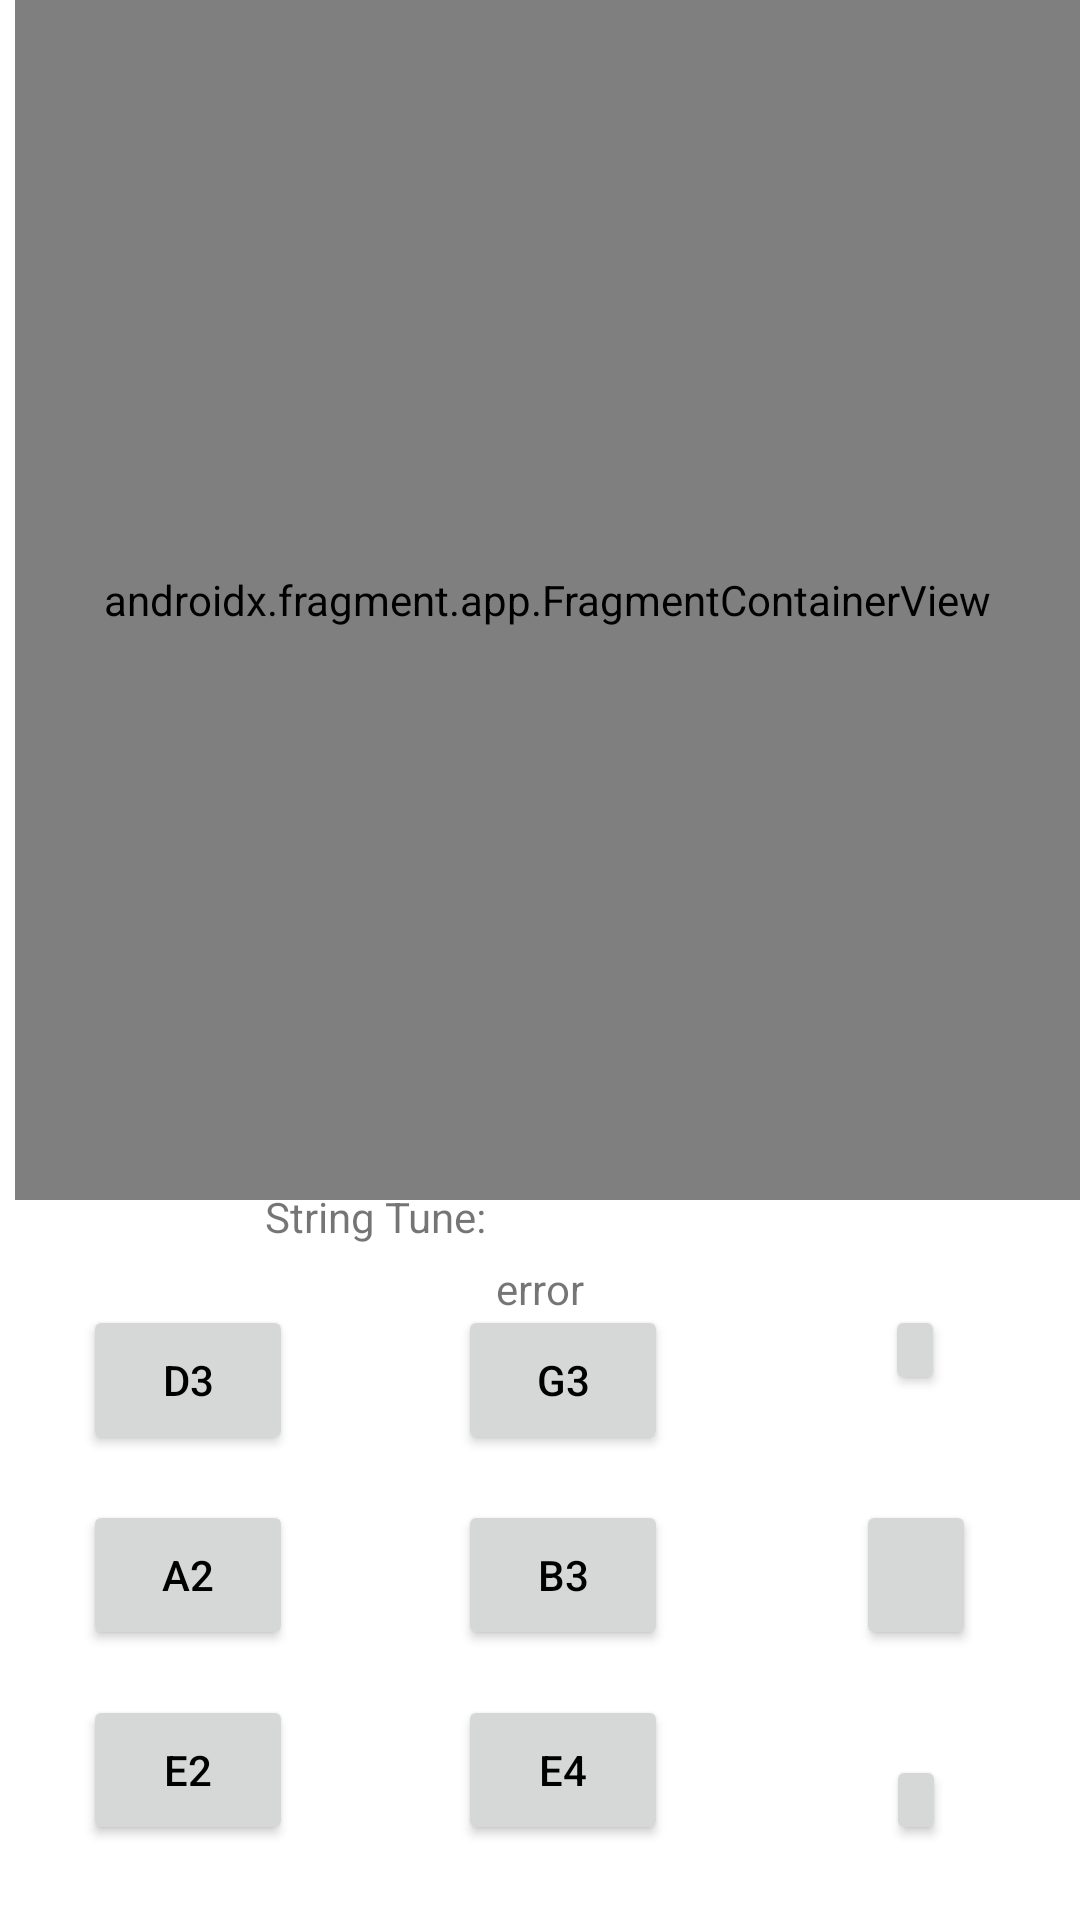

This screen was rendered from an Android layout file. Write that file and the resources it references.
<!-- AndroidManifest.xml: application theme Theme.GuitarTuner -->
<!-- res/layout/fragment_tuner.xml -->
<?xml version="1.0" encoding="utf-8"?>
<FrameLayout xmlns:android="http://schemas.android.com/apk/res/android"
    xmlns:app="http://schemas.android.com/apk/res-auto"
    xmlns:tools="http://schemas.android.com/tools"
    android:layout_width="match_parent"
    android:layout_height="match_parent"
    tools:context=".ui.main.TunerFragment">

    <androidx.constraintlayout.widget.ConstraintLayout
        android:layout_width="match_parent"
        android:layout_height="match_parent">

        <androidx.constraintlayout.widget.Guideline
            android:id="@+id/guideline5"
            android:layout_width="wrap_content"
            android:layout_height="wrap_content"
            android:orientation="vertical"
            app:layout_constraintGuide_begin="125dp" />

        <androidx.constraintlayout.widget.Guideline
            android:id="@+id/guideline4"
            android:layout_width="wrap_content"
            android:layout_height="wrap_content"
            android:orientation="vertical"
            app:layout_constraintGuide_begin="250dp" />

        <androidx.constraintlayout.widget.Guideline
            android:id="@+id/guideline8"
            android:layout_width="wrap_content"
            android:layout_height="wrap_content"
            android:orientation="horizontal"
            app:layout_constraintGuide_begin="400dp" />

        <TextView
            android:id="@+id/textView10"
            android:layout_width="wrap_content"
            android:layout_height="wrap_content"
            android:layout_marginBottom="20dp"
            android:text="String Tune:"
            app:layout_constraintBottom_toTopOf="@+id/S3"
            app:layout_constraintEnd_toEndOf="@+id/S4"
            app:layout_constraintStart_toStartOf="@+id/S3" />

        <androidx.fragment.app.FragmentContainerView
            android:id="@+id/FragGraphCont"
            android:name="com.example.guitartuner.ui.main.RealtimeUpdates"
            android:layout_width="0dp"
            android:layout_height="0dp"
            android:layout_marginStart="5dp"
            app:layout_constraintBottom_toTopOf="@+id/guideline8"
            app:layout_constraintEnd_toEndOf="parent"
            app:layout_constraintStart_toStartOf="parent"
            app:layout_constraintTop_toTopOf="parent"
            tools:layout="@layout/fraggraph" />

        <Button
            android:id="@+id/S6"
            android:layout_width="@dimen/BW"
            android:layout_height="@dimen/BH"
            android:text="E4"
            android:textColor="@color/black"
            app:layout_constraintEnd_toStartOf="@+id/guideline4"
            app:layout_constraintStart_toStartOf="@+id/guideline5"
            app:layout_constraintTop_toTopOf="@+id/S1" />

        <Button
            android:id="@+id/S3"
            android:layout_width="@dimen/BW"
            android:layout_height="@dimen/BH"
            android:layout_marginBottom="15dp"
            android:text="D3"
            android:textColor="@color/black"
            app:layout_constraintBottom_toTopOf="@+id/S2"
            app:layout_constraintEnd_toStartOf="@+id/guideline5"
            app:layout_constraintStart_toStartOf="parent" />

        <Button
            android:id="@+id/S5"
            android:layout_width="@dimen/BW"
            android:layout_height="@dimen/BH"
            android:text="B3"
            android:textColor="@color/black"
            app:layout_constraintEnd_toStartOf="@+id/guideline4"
            app:layout_constraintStart_toStartOf="@+id/guideline5"
            app:layout_constraintTop_toTopOf="@+id/S2" />

        <Button
            android:id="@+id/S2"
            android:layout_width="@dimen/BW"
            android:layout_height="@dimen/BH"
            android:layout_marginBottom="15dp"
            android:text="A2"
            android:textColor="@color/black"
            app:layout_constraintBottom_toTopOf="@+id/S1"
            app:layout_constraintEnd_toStartOf="@+id/guideline5"
            app:layout_constraintStart_toStartOf="parent" />

        <Button
            android:id="@+id/S1"
            android:layout_width="@dimen/BW"
            android:layout_height="@dimen/BH"
            android:layout_marginBottom="25dp"
            android:text="E2"
            android:textColor="@color/black"
            app:layout_constraintBottom_toBottomOf="parent"
            app:layout_constraintEnd_toStartOf="@+id/guideline5"
            app:layout_constraintStart_toStartOf="parent" />

        <Button
            android:id="@+id/S4"
            android:layout_width="@dimen/BW"
            android:layout_height="@dimen/BH"
            android:text="G3"
            android:textColor="@color/black"
            app:layout_constraintEnd_toStartOf="@+id/guideline4"
            app:layout_constraintStart_toStartOf="@+id/guideline5"
            app:layout_constraintTop_toTopOf="@+id/S3" />

        <Button
            android:id="@+id/TOOHIGH"
            android:layout_width="20dp"
            android:layout_height="30dp"
            app:layout_constraintEnd_toEndOf="parent"
            app:layout_constraintStart_toStartOf="@+id/guideline4"
            app:layout_constraintTop_toTopOf="@+id/S4" />

        <Button
            android:id="@+id/TUNEOK"
            android:layout_width="40dp"
            android:layout_height="50dp"
            app:layout_constraintBottom_toTopOf="@+id/TOOLOW"
            app:layout_constraintEnd_toEndOf="parent"
            app:layout_constraintHorizontal_bias="0.505"
            app:layout_constraintStart_toStartOf="@+id/guideline4"
            app:layout_constraintTop_toBottomOf="@+id/TOOHIGH" />

        <Button
            android:id="@+id/TOOLOW"
            android:layout_width="20dp"
            android:layout_height="30dp"
            app:layout_constraintBottom_toBottomOf="@+id/S6"
            app:layout_constraintEnd_toEndOf="parent"
            app:layout_constraintHorizontal_bias="0.505"
            app:layout_constraintStart_toStartOf="@+id/guideline4" />

        <TextView
            android:id="@+id/ERRORTXT"
            android:layout_width="wrap_content"
            android:layout_height="wrap_content"
            android:layout_marginTop="20dp"
            android:text="error"
            app:layout_constraintEnd_toEndOf="parent"
            app:layout_constraintStart_toStartOf="parent"
            app:layout_constraintTop_toTopOf="@+id/guideline8" />

    </androidx.constraintlayout.widget.ConstraintLayout>
</FrameLayout>
<!-- res/layout/fraggraph.xml (included above) -->
<?xml version="1.0" encoding="utf-8"?>
<androidx.constraintlayout.widget.ConstraintLayout xmlns:android="http://schemas.android.com/apk/res/android"
    xmlns:app="http://schemas.android.com/apk/res-auto"
    android:layout_width="match_parent"
    android:layout_height="match_parent">

    <com.jjoe64.graphview.GraphView
        android:id="@+id/graph"
        android:layout_width="match_parent"
        android:layout_height="match_parent"
        app:layout_constraintBottom_toBottomOf="parent"
        app:layout_constraintEnd_toEndOf="parent"
        app:layout_constraintStart_toStartOf="parent"
        app:layout_constraintTop_toTopOf="parent" />
</androidx.constraintlayout.widget.ConstraintLayout>
<!-- resources referenced by this layout -->
<resources>
  <dimen name="BH">50dp</dimen>
  <dimen name="BW">70dp</dimen>
  <style name="Theme.GuitarTuner" parent="Theme.MaterialComponents.DayNight.DarkActionBar">
          
          <item name="colorPrimary">@color/purple_500</item>
          <item name="colorPrimaryVariant">@color/purple_700</item>
          <item name="colorOnPrimary">@color/white</item>
          
          <item name="colorSecondary">@color/teal_200</item>
          <item name="colorSecondaryVariant">@color/teal_700</item>
          <item name="colorOnSecondary">@color/black</item>
          
          <item name="android:statusBarColor" tools:targetApi="l">?attr/colorPrimaryVariant</item>
          
      </style>
  <!-- not gathered from this repository: default colours our renderer supplied (Android Studio template values) -->
  <color name="purple_500">#FF6200EE</color>
  <color name="purple_700">#FF3700B3</color>
  <color name="teal_200">#FF03DAC5</color>
  <color name="teal_700">#FF018786</color>
  <color name="black">#FF000000</color>
  <color name="white">#FFFFFFFF</color>
</resources>
